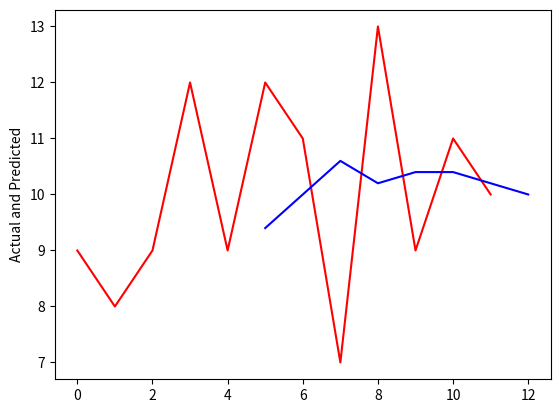

The script that saved this image:
# Supplier 	Amount 	Supplier 	Amount
# 1 	9 	7 	11
# 2 	8 	8 	7
# 3 	9 	9 	13
# 4 	12 	10 	9
# 5 	9 	11 	11
# 6 	12 	12 	10
import matplotlib.pyplot as plt
import numpy as np

def squared_error(actual, predicted):
    """
    Squared error
    """
    sse = (actual - predicted)**2
    return sse

def mean_squared_error(errors):
    """
    Return mean squared error
    """
    mse = sum(errors)/len(errors)
    return mse

def get_average(data):
    """
    Return data mean
    """
    return sum(data)/len(data)

def plot(actual,predicted):
    """
    Plot actual and predicted values
    """
    average_line = np.array([predicted for i in range(len(actual))])

    plt.plot(actual, 'r', average_line, 'b')
    plt.ylabel('Actual and Predicted')
    # plt.xlabel('')

    plt.show()

def get_moving_average(data, steps=2):
    """
    Return moving average
    """
    moving_average = []
    for i in range(0,len(data) - steps + 1):
        data_window = data[i:i + steps]
        avg = get_average(data_window)
        moving_average.append(avg)

    moving_average = [None]*steps + moving_average

    return moving_average

def centered_moving_average(data):
    """
    """
    return None

supplier = [x for x in range(1,13)]
# random
amount = [9, 8, 9, 12, 9, 12, 11, 7, 13, 9, 11, 10]
# trend
# amount = [x for x in range(10,130,10)]

# average = get_average(amount)
# error_per_amount = [squared_error(actual,average) for actual in amount]
# mse = mean_squared_error(error_per_amount)
# print(mse)


average = get_moving_average(amount, steps=5)

plt.plot(amount, 'r', average, 'b')
plt.ylabel('Actual and Predicted')
plt.show()
